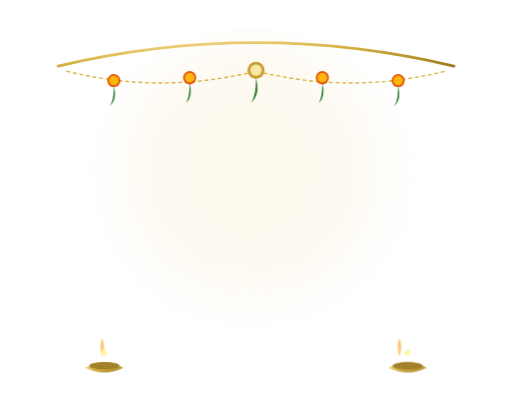
t = 0.00 s
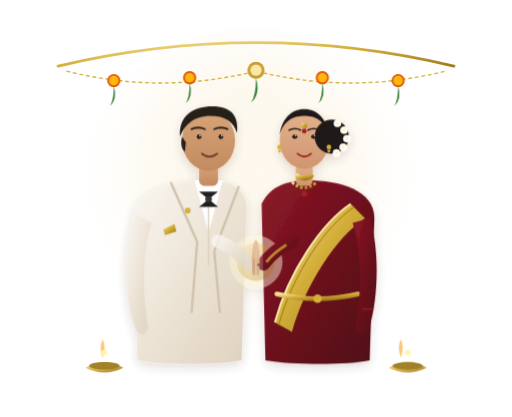
t = 0.60 s
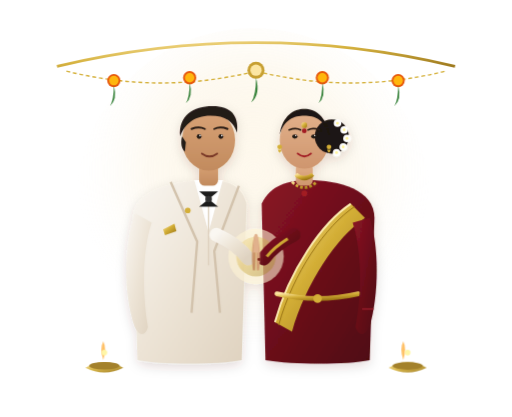
t = 1.00 s
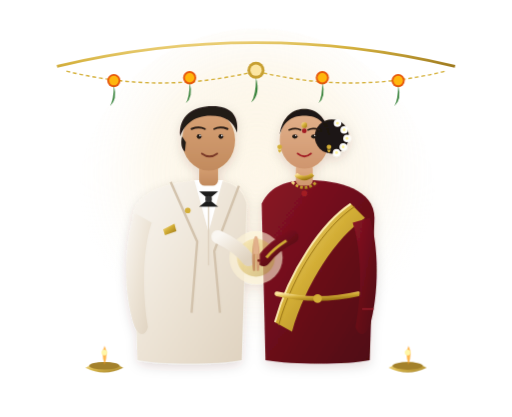
t = 1.60 s
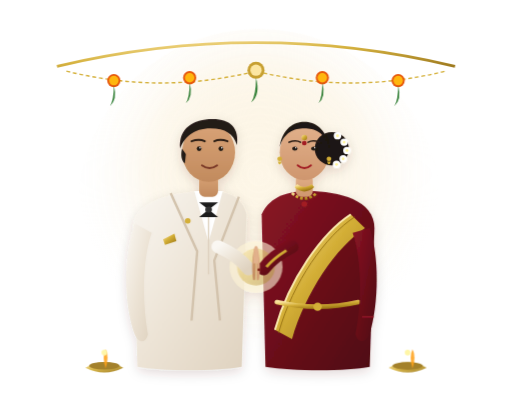
t = 2.08 s
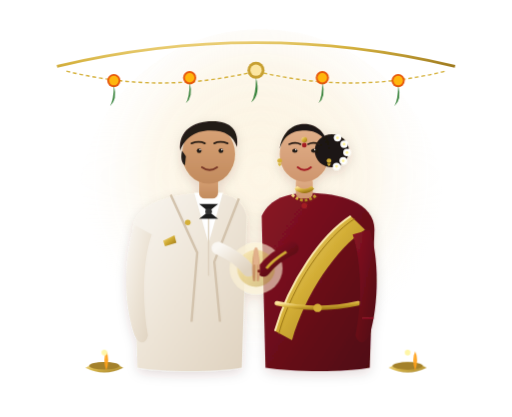
t = 2.60 s

The animated SVG that drew these frames (rendered in a browser with its animation timeline set to each time). Animation: 4 CSS @keyframes rules; one cycle of 3.20 s, repeats indefinitely.

<svg xmlns="http://www.w3.org/2000/svg" viewBox="0 0 540 440" width="100%" height="auto" role="img" aria-label="Traditional welcoming greeting: Bride in deep red silk saree and Groom in cream formal suit offering Namaste and a respectful bow">
  <defs>
    <!-- Gradients -->
    <linearGradient id="tGoldGrad" x1="0%" y1="0%" x2="100%" y2="100%">
      <stop offset="0%" stop-color="#FCE59F"/>
      <stop offset="45%" stop-color="#D4AF37"/>
      <stop offset="100%" stop-color="#997314"/>
    </linearGradient>
    <linearGradient id="tSareeGrad" x1="0%" y1="0%" x2="100%" y2="100%">
      <stop offset="0%" stop-color="#8B1425"/>
      <stop offset="50%" stop-color="#6B0F1A"/>
      <stop offset="100%" stop-color="#4E0811"/>
    </linearGradient>
    <linearGradient id="tSuitGrad" x1="0%" y1="0%" x2="100%" y2="100%">
      <stop offset="0%" stop-color="#FAF7F2"/>
      <stop offset="50%" stop-color="#EDE4D6"/>
      <stop offset="100%" stop-color="#DFD2BF"/>
    </linearGradient>
    <linearGradient id="tSkinGradGroom" x1="0%" y1="0%" x2="0%" y2="100%">
      <stop offset="0%" stop-color="#D9A377"/>
      <stop offset="100%" stop-color="#C28B5E"/>
    </linearGradient>
    <linearGradient id="tSkinGradBride" x1="0%" y1="0%" x2="0%" y2="100%">
      <stop offset="0%" stop-color="#E2B18B"/>
      <stop offset="100%" stop-color="#CF966E"/>
    </linearGradient>
    <radialGradient id="tHaloGlow" cx="50%" cy="40%" r="50%">
      <stop offset="0%" stop-color="#FDF3DE" stop-opacity="0.8"/>
      <stop offset="60%" stop-color="#F8E5BD" stop-opacity="0.3"/>
      <stop offset="100%" stop-color="#FAF6EE" stop-opacity="0"/>
    </radialGradient>
    <filter id="tDropShadow" x="-10%" y="-10%" width="120%" height="120%">
      <feDropShadow dx="0" dy="4" stdDeviation="6" flood-color="#3D0B10" flood-opacity="0.15"/>
    </filter>

    <style>
      /* Base Animation Timings */
      .entrance-group {
        animation: animEntrance 1s cubic-bezier(0.16, 1, 0.3, 1) forwards;
      }
      .bow-group {
        transform-origin: 270px 380px;
        animation: animBow 3.2s cubic-bezier(0.4, 0, 0.2, 1) 0.8s forwards;
      }
      .namaste-hands {
        transform-origin: 270px 270px;
        animation: animNamaste 1.4s cubic-bezier(0.2, 0.8, 0.2, 1) 0.4s forwards;
      }
      .diya-glow {
        animation: animGlow 3s ease-in-out infinite alternate;
      }

      /* Keyframes */
      @keyframes animEntrance {
        0% {
          opacity: 0;
          transform: translateY(24px) scale(0.97);
        }
        100% {
          opacity: 1;
          transform: translateY(0) scale(1);
        }
      }

      @keyframes animNamaste {
        0% {
          opacity: 0.3;
          transform: translateY(18px) scale(0.9);
        }
        70% {
          opacity: 1;
          transform: translateY(-2px) scale(1.05);
        }
        100% {
          opacity: 1;
          transform: translateY(0) scale(1);
        }
      }

      @keyframes animBow {
        0% {
          transform: rotate(0deg);
        }
        25% {
          transform: rotate(0deg);
        }
        50% {
          /* Respectful gentle bow forward (downward angle) */
          transform: translateY(8px) rotateX(8deg) scaleY(0.98);
        }
        75% {
          transform: translateY(8px) rotateX(8deg) scaleY(0.98);
        }
        100% {
          /* Returns gracefully to resting welcoming pose */
          transform: translateY(0) rotateX(0deg) scaleY(1);
        }
      }

      @keyframes animGlow {
        0% { opacity: 0.6; transform: scale(0.98); }
        100% { opacity: 0.95; transform: scale(1.02); }
      }

      /* Reduced motion support */
      @media (prefers-reduced-motion: reduce) {
        .entrance-group, .bow-group, .namaste-hands, .diya-glow {
          animation: none !important;
          opacity: 1 !important;
          transform: none !important;
        }
      }
    </style>
  </defs>

  <!-- Background Halo Glow -->
  <circle cx="270" cy="220" r="190" fill="url(#tHaloGlow)" class="diya-glow"/>

  <!-- Ornate Arch / Toran at Top (Auspicious Mango Leaves & Golden Marigolds) -->
  <g id="toran-arch" opacity="0.95">
    <path d="M 60 70 Q 270 20 480 70" fill="none" stroke="url(#tGoldGrad)" stroke-width="3"/>
    <path d="M 70 75 Q 170 100 270 75 Q 370 100 470 75" fill="none" stroke="#D4AF37" stroke-width="1.5" stroke-dasharray="4,3"/>
    <!-- Hanging Marigold Bells & Mango Leaves -->
    <circle cx="120" cy="85" r="7" fill="#E65100"/>
    <circle cx="120" cy="85" r="5" fill="#FFB300"/>
    <path d="M 120 90 Q 120 105 116 112 Q 124 105 120 90" fill="#2E7D32"/>
    
    <circle cx="200" cy="82" r="7" fill="#E65100"/>
    <circle cx="200" cy="82" r="5" fill="#FFB300"/>
    <path d="M 200 87 Q 200 102 196 109 Q 204 102 200 87" fill="#2E7D32"/>

    <circle cx="270" cy="74" r="9" fill="#C59B27"/>
    <circle cx="270" cy="74" r="6" fill="#FCE59F"/>
    <path d="M 270 82 Q 270 100 265 108 Q 275 100 270 82" fill="#2E7D32"/>

    <circle cx="340" cy="82" r="7" fill="#E65100"/>
    <circle cx="340" cy="82" r="5" fill="#FFB300"/>
    <path d="M 340 87 Q 340 102 336 109 Q 344 102 340 87" fill="#2E7D32"/>

    <circle cx="420" cy="85" r="7" fill="#E65100"/>
    <circle cx="420" cy="85" r="5" fill="#FFB300"/>
    <path d="M 420 90 Q 420 105 416 112 Q 424 105 420 90" fill="#2E7D32"/>
  </g>

  <!-- Animated Couple Group -->
  <g class="entrance-group" filter="url(#tDropShadow)">
    <g class="bow-group" id="couple-bow-target">
      
      <!-- ===============================================================
           GROOM (LEFT): Cream Formal Suit, Crisp White Shirt, Black Bow Tie
           =============================================================== -->
      <g id="groom-figure">
        <!-- Groom Torso / Suit Jacket -->
        <path d="M 140 230 C 140 200, 185 190, 220 190 C 240 190, 255 195, 260 215 L 255 380 C 230 385, 170 385, 145 380 Z" fill="url(#tSuitGrad)"/>
        
        <!-- White Shirt Collar & V-Neck Opening -->
        <polygon points="205,190 235,190 220,245" fill="#FFFFFF"/>
        <line x1="220" y1="210" x2="220" y2="280" stroke="#DFD2BF" stroke-width="1.5"/>

        <!-- Black Bow Tie -->
        <g id="groom-bow-tie">
          <polygon points="210,202 230,202 220,210" fill="#1A1A1A"/>
          <polygon points="210,218 230,218 220,210" fill="#1A1A1A"/>
          <circle cx="220" cy="210" r="3.5" fill="#333333"/>
        </g>

        <!-- Cream Suit Lapels with Fine Stitching -->
        <path d="M 180 192 L 208 255 L 202 330" fill="none" stroke="#D3C3AD" stroke-width="2.5"/>
        <path d="M 252 196 L 226 265 L 232 330" fill="none" stroke="#D3C3AD" stroke-width="2.5"/>

        <!-- Gold Pocket Square & Lapel Flower Motif -->
        <polygon points="172,242 184,236 186,244 174,248" fill="url(#tGoldGrad)"/>
        <circle cx="198" cy="222" r="3" fill="#D4AF37"/>

        <!-- Groom Left Arm (At side, resting comfortably) -->
        <path d="M 142 225 C 130 260, 130 310, 142 345 C 146 355, 154 355, 156 345 C 150 310, 150 265, 160 235 Z" fill="url(#tSuitGrad)"/>
        
        <!-- Groom Neck & Head -->
        <rect x="210" y="172" width="20" height="24" rx="6" fill="url(#tSkinGradGroom)"/>
        
        <!-- Groom Head / Face -->
        <ellipse cx="220" cy="148" rx="28" ry="32" fill="url(#tSkinGradGroom)"/>
        
        <!-- Groom Hair (Neat, modern formal side-part) -->
        <path d="M 190 144 C 188 122, 204 112, 224 112 C 244 112, 252 122, 250 140 C 246 128, 238 122, 222 122 C 204 122, 194 132, 190 144 Z" fill="#221A15"/>
        <path d="M 192 144 C 190 152, 192 158, 195 160 L 196 150 Z" fill="#221A15"/> <!-- Sideburn -->

        <!-- Groom Facial Features (Warm, smiling, respectful) -->
        <!-- Eyes / Brows -->
        <path d="M 202 136 Q 210 133 216 136" fill="none" stroke="#2B1E16" stroke-width="2" stroke-linecap="round"/>
        <path d="M 226 136 Q 232 133 240 136" fill="none" stroke="#2B1E16" stroke-width="2" stroke-linecap="round"/>
        <circle cx="210" cy="144" r="2.5" fill="#221A15"/>
        <circle cx="233" cy="144" r="2.5" fill="#221A15"/>
        <circle cx="211" cy="143" r="0.8" fill="#FFFFFF"/>
        <circle cx="234" cy="143" r="0.8" fill="#FFFFFF"/>
        <!-- Gentle Smile -->
        <path d="M 213 162 Q 221 168 229 162" fill="none" stroke="#7A3928" stroke-width="2" stroke-linecap="round"/>
      </g>


      <!-- ===============================================================
           BRIDE (RIGHT): Deep Red Silk Saree, Gold Zari Border, Gold Jewellery
           =============================================================== -->
      <g id="bride-figure">
        <!-- Bride Saree / Torso & Pleats -->
        <path d="M 276 215 C 285 195, 305 190, 325 190 C 358 190, 395 200, 395 230 L 390 380 C 365 385, 310 385, 280 380 Z" fill="url(#tSareeGrad)"/>
        
        <!-- Traditional Gold Zari Pallu Draped Across Shoulder -->
        <path d="M 370 215 C 340 235, 305 285, 290 340 L 308 350 C 322 300, 355 250, 385 230 Z" fill="url(#tGoldGrad)"/>
        <!-- Elaborate Gold Borders / Zari Lines -->
        <path d="M 370 215 C 340 235, 305 285, 290 340" fill="none" stroke="#FFF0B3" stroke-width="2"/>
        <path d="M 374 218 C 344 238, 309 288, 294 343" fill="none" stroke="#997314" stroke-width="1"/>

        <!-- Gold Waistband (Oddiyanam / Kamarbandh) -->
        <path d="M 292 310 Q 335 320 378 310" fill="none" stroke="url(#tGoldGrad)" stroke-width="5" stroke-linecap="round"/>
        <circle cx="335" cy="315" r="4.5" fill="#D4AF37"/>

        <!-- Bride Neck & Head -->
        <rect x="312" y="172" width="18" height="24" rx="6" fill="url(#tSkinGradBride)"/>

        <!-- Traditional Gold Temple Jewellery (Choker & Manga Malai Necklace) -->
        <path d="M 312 184 Q 321 192 330 184" fill="none" stroke="url(#tGoldGrad)" stroke-width="4.5"/>
        <path d="M 308 192 Q 321 204 334 192" fill="none" stroke="url(#tGoldGrad)" stroke-width="3" stroke-dasharray="3,2"/>
        <circle cx="321" cy="204" r="3" fill="#A31D24"/> <!-- Ruby pendant drop -->

        <!-- Bride Head / Face -->
        <ellipse cx="321" cy="148" rx="26" ry="30" fill="url(#tSkinGradBride)"/>

        <!-- Traditional Hair Bun with Jasmine Garland (Mallipoo / Gajra) -->
        <circle cx="350" cy="144" r="18" fill="#1C1412"/>
        <!-- Jasmine flower ring around bun -->
        <g id="jasmine-gajra">
          <circle cx="356" cy="130" r="4" fill="#FFFFFF"/>
          <circle cx="363" cy="137" r="4" fill="#FFFFFF"/>
          <circle cx="366" cy="146" r="4" fill="#FFFFFF"/>
          <circle cx="362" cy="155" r="4" fill="#FFFFFF"/>
          <circle cx="355" cy="161" r="4" fill="#FFFFFF"/>
          <circle cx="356" cy="130" r="1.5" fill="#FFF59D"/>
          <circle cx="363" cy="137" r="1.5" fill="#FFF59D"/>
          <circle cx="366" cy="146" r="1.5" fill="#FFF59D"/>
          <circle cx="362" cy="155" r="1.5" fill="#FFF59D"/>
          <circle cx="355" cy="161" r="1.5" fill="#FFF59D"/>
        </g>
        
        <!-- Front Hair Parting -->
        <path d="M 295 142 C 298 122, 310 115, 321 115 C 332 115, 344 122, 347 142 C 342 126, 332 122, 321 122 C 310 122, 300 126, 295 142 Z" fill="#1C1412"/>

        <!-- Maang Tikka (Nethi Chutti) & Traditional Red Bindi -->
        <line x1="321" y1="115" x2="321" y2="130" stroke="url(#tGoldGrad)" stroke-width="2"/>
        <circle cx="321" cy="132" r="3" fill="url(#tGoldGrad)"/>
        <circle cx="321" cy="138" r="2.5" fill="#A31D24"/> <!-- Auspicious Kumkum/Bindi -->

        <!-- Traditional Gold Jhumkas (Earrings) -->
        <g id="bride-jhumkas">
          <circle cx="295" cy="155" r="2.5" fill="#D4AF37"/>
          <path d="M 293 158 Q 295 164 297 158 Z" fill="#D4AF37"/>
          <circle cx="347" cy="155" r="2.5" fill="#D4AF37"/>
          <path d="M 345 158 Q 347 164 349 158 Z" fill="#D4AF37"/>
        </g>

        <!-- Bride Facial Features (Graceful, serene smile, almond eyes) -->
        <!-- Eyebrows / Eyes -->
        <path d="M 305 137 Q 312 134 317 137" fill="none" stroke="#2B1E16" stroke-width="1.8" stroke-linecap="round"/>
        <path d="M 325 137 Q 330 134 337 137" fill="none" stroke="#2B1E16" stroke-width="1.8" stroke-linecap="round"/>
        <ellipse cx="311" cy="144" rx="2.8" ry="2.2" fill="#221A15"/>
        <ellipse cx="331" cy="144" rx="2.8" ry="2.2" fill="#221A15"/>
        <circle cx="312" cy="143" r="0.7" fill="#FFFFFF"/>
        <circle cx="332" cy="143" r="0.7" fill="#FFFFFF"/>
        <!-- Graceful Smile -->
        <path d="M 314 162 Q 321 168 328 162" fill="none" stroke="#A31D24" stroke-width="2" stroke-linecap="round"/>

        <!-- Bride Left Arm (At side, silk saree sleeve with gold border & glass bangles) -->
        <path d="M 390 230 C 400 260, 400 310, 390 345 C 385 355, 378 355, 375 345 C 382 310, 382 265, 372 235 Z" fill="url(#tSareeGrad)"/>
        <!-- Gold & Red Bangles (Valayal) -->
        <line x1="382" y1="322" x2="394" y2="322" stroke="url(#tGoldGrad)" stroke-width="2.5"/>
        <line x1="382" y1="326" x2="394" y2="326" stroke="#8B1425" stroke-width="2"/>
        <line x1="382" y1="330" x2="394" y2="330" stroke="url(#tGoldGrad)" stroke-width="2.5"/>
      </g>


      <!-- ===============================================================
           NAMASTE GREETING HANDS (ANJALI MUDRA)
           Folded hands in center, symbolizing welcoming reverence
           =============================================================== -->
      <g class="namaste-hands" id="namaste-gesture">
        <!-- Golden Aura of Hospitality Behind Hands -->
        <circle cx="270" cy="272" r="28" fill="#FFF6D8" opacity="0.6"/>
        <circle cx="270" cy="272" r="20" fill="url(#tGoldGrad)" opacity="0.4"/>

        <!-- Hands Folded in Prayer (Anjali Mudra) -->
        <!-- Groom's right arm coming in (Cream sleeve) -->
        <path d="M 230 250 Q 252 260 262 274" fill="none" stroke="url(#tSuitGrad)" stroke-width="14" stroke-linecap="round"/>
        <!-- Bride's right arm coming in (Deep red sleeve with gold zari wrist band) -->
        <path d="M 308 250 Q 288 260 278 274" fill="none" stroke="url(#tSareeGrad)" stroke-width="14" stroke-linecap="round"/>
        <path d="M 302 254 Q 288 263 281 272" fill="none" stroke="url(#tGoldGrad)" stroke-width="3"/>

        <!-- Folded Palms (Namaste Position) -->
        <g id="palms-namaste">
          <!-- Left palm (Groom side) -->
          <path d="M 267 286 C 265 275, 266 256, 269 250 C 270 255, 270 275, 269 286 Z" fill="url(#tSkinGradGroom)"/>
          <!-- Right palm (Bride side) -->
          <path d="M 273 286 C 275 275, 274 256, 271 250 C 270 255, 270 275, 271 286 Z" fill="url(#tSkinGradBride)"/>
          <!-- Fingertips joined in prayer pointing upwards -->
          <path d="M 268 252 C 269 248, 271 248, 272 252 L 273 268 L 267 268 Z" fill="#E2B18B"/>
          <!-- Traditional Mehendi accent on Bride's hand -->
          <circle cx="273" cy="275" r="1.5" fill="#7A2218"/>
        </g>
      </g>

    </g> <!-- end bow-group -->
  </g> <!-- end entrance-group -->

  <!-- Auspicious Diya Lamps at Bottom Base -->
  <g id="diyas" opacity="0.9">
    <!-- Left Diya -->
    <path d="M 90 388 Q 110 398 130 388 Q 110 376 90 388 Z" fill="url(#tGoldGrad)"/>
    <ellipse cx="110" cy="386" rx="16" ry="4" fill="#997314"/>
    <path d="M 110 384 Q 106 372 110 364 Q 114 372 110 384 Z" fill="#FF9800" class="diya-glow"/>
    <circle cx="110" cy="372" r="3" fill="#FFF59D"/>

    <!-- Right Diya -->
    <path d="M 410 388 Q 430 398 450 388 Q 430 376 410 388 Z" fill="url(#tGoldGrad)"/>
    <ellipse cx="430" cy="386" rx="16" ry="4" fill="#997314"/>
    <path d="M 430 384 Q 426 372 430 364 Q 434 372 430 384 Z" fill="#FF9800" class="diya-glow"/>
    <circle cx="430" cy="372" r="3" fill="#FFF59D"/>
  </g>
</svg>
